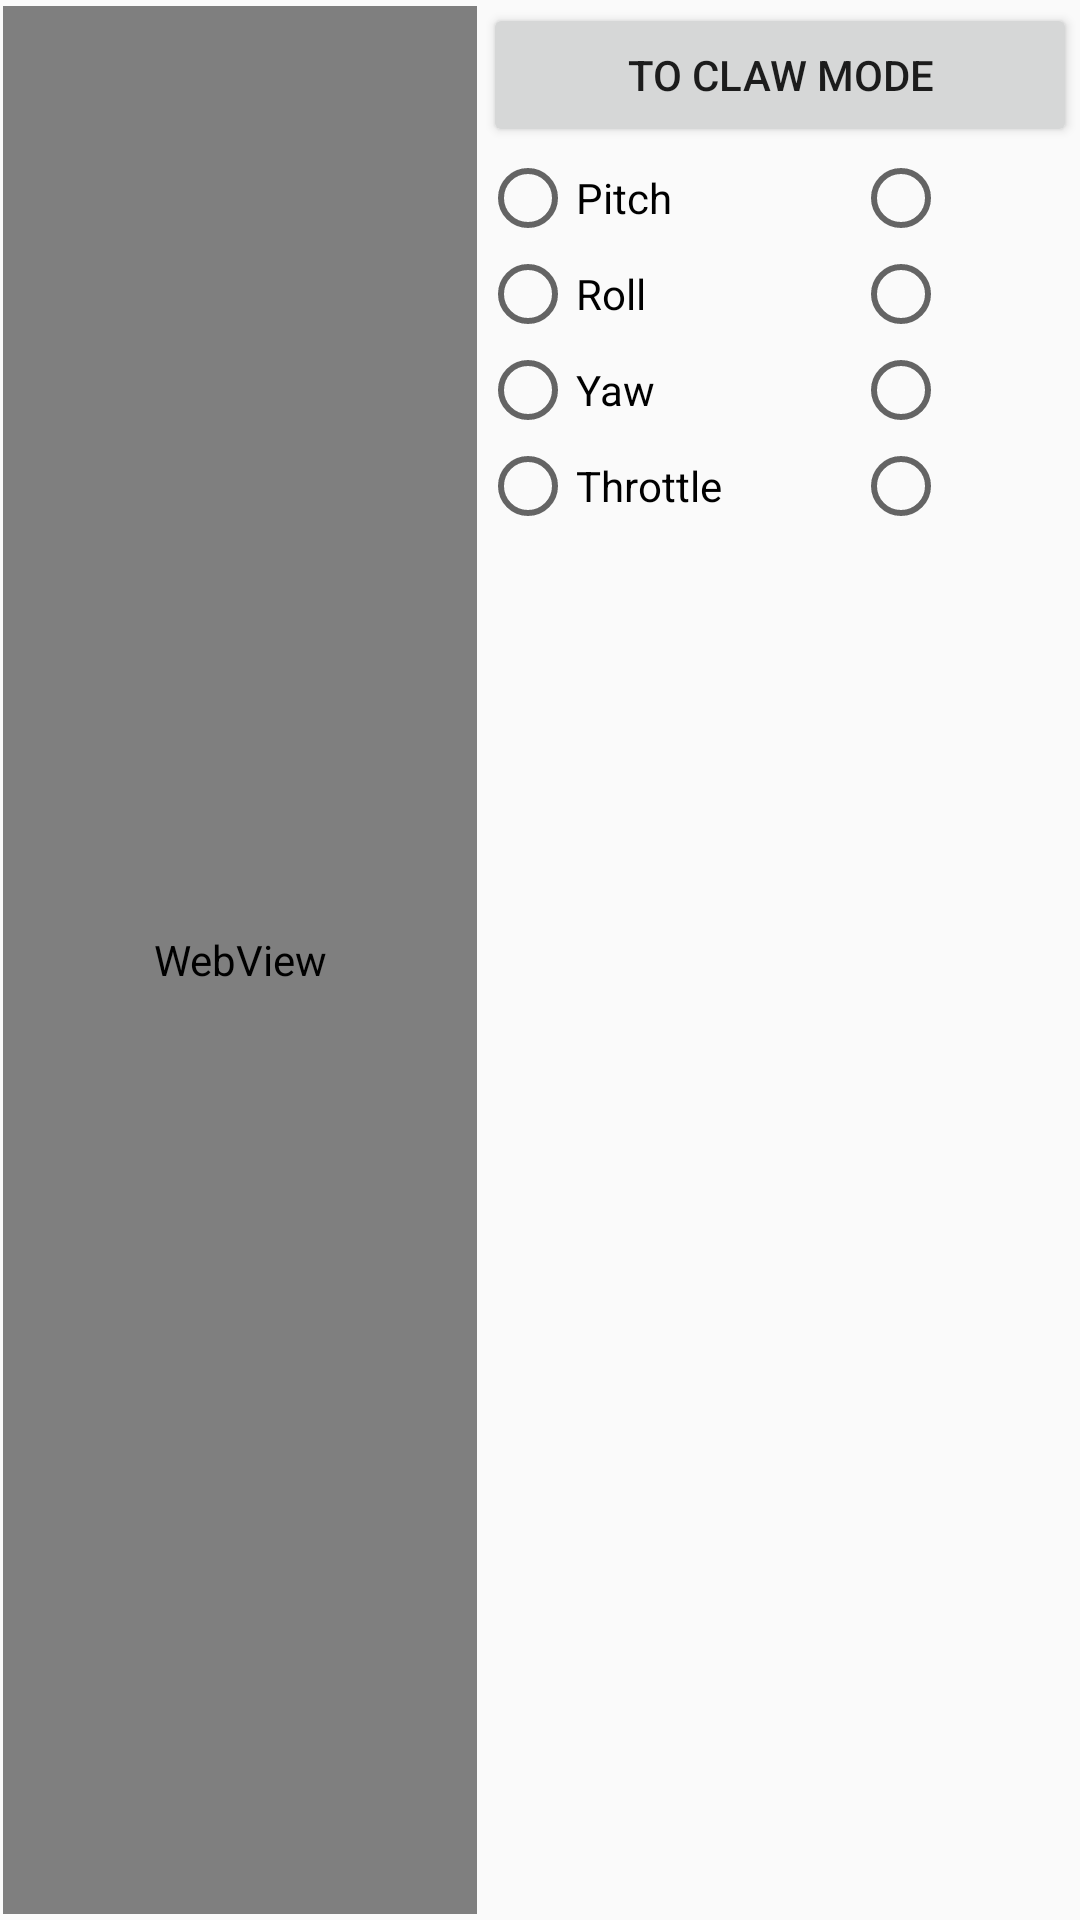

Produce the Android XML layout that renders to this screen, including the resource entries it uses.
<!-- AndroidManifest.xml: activity theme AppTheme -->
<!-- res/layout/activity_flight.xml -->
<?xml version="1.0" encoding="utf-8"?>
<LinearLayout xmlns:android="http://schemas.android.com/apk/res/android"
    xmlns:app="http://schemas.android.com/apk/res-auto"
    xmlns:tools="http://schemas.android.com/tools"
    android:layout_width="match_parent"
    android:layout_height="match_parent"
    android:orientation="horizontal"
    tools:context="com.example.tony.clawcopteruicontroller.FlightActivity" android:baselineAligned="false">

    <WebView
        android:id="@+id/surroundCam"
        android:layout_width="800dp"
        android:layout_height="match_parent"
        android:layout_marginBottom="2dp"
        android:layout_marginLeft="1dp"
        android:layout_marginRight="1dp"
        android:layout_marginTop="2dp"
        android:layout_weight="1" />

    <TableLayout
        android:id="@+id/controlColumn"
        android:layout_width="200dp"
        android:layout_height="match_parent"
        android:orientation="vertical">

        <Button
            android:id="@+id/ModeSwitch"
            android:layout_width="match_parent"
            android:layout_height="wrap_content"
            android:layout_margin="1dp"
            android:minWidth="250dp"
            android:padding="1dp"
            android:text="To Claw Mode" />

        <TableRow>

            <RadioButton
                android:id="@+id/PitchHigh"
                android:layout_width="match_parent"
                android:layout_height="wrap_content"
                android:layout_weight="1"
                android:text="Pitch" />

            <RadioButton
                android:id="@+id/PitchLow"
                android:layout_width="match_parent"
                android:layout_height="wrap_content"
                android:layout_weight="1" />
        </TableRow>

        <TableRow>

            <RadioButton
                android:id="@+id/RollHigh"
                android:layout_width="match_parent"
                android:layout_height="wrap_content"
                android:layout_weight="1"
                android:text="Roll" />

            <RadioButton
                android:id="@+id/RollLow"
                android:layout_width="match_parent"
                android:layout_height="wrap_content"
                android:layout_weight="1" />
        </TableRow>

        <TableRow>

            <RadioButton
                android:id="@+id/YawHigh"
                android:layout_width="match_parent"
                android:layout_height="wrap_content"
                android:layout_weight="1"
                android:text="Yaw" />

            <RadioButton
                android:id="@+id/YawLow"
                android:layout_width="match_parent"
                android:layout_height="wrap_content"
                android:layout_weight="1" />
        </TableRow>

        <TableRow>

            <RadioButton
                android:id="@+id/ThrottleHigh"
                android:layout_width="match_parent"
                android:layout_height="wrap_content"
                android:layout_weight="1"
                android:text="Throttle" />

            <RadioButton
                android:id="@+id/ThrottleLow"
                android:layout_width="match_parent"
                android:layout_height="wrap_content"
                android:layout_weight="1" />
        </TableRow>

        <View
            android:id="@+id/Throttle"
            android:layout_width="match_parent"
            android:layout_height="match_parent">

        </View>

    </TableLayout>
</LinearLayout>
<!-- resources referenced by this layout -->
<resources>
  <style name="AppTheme" parent="Theme.AppCompat.Light.DarkActionBar">
          
          <item name="colorPrimary">@color/colorPrimary</item>
          <item name="colorPrimaryDark">@color/colorPrimaryDark</item>
          <item name="colorAccent">@color/colorAccent</item>
  
          
          <item name="android:windowNoTitle">true</item>
          <item name="android:windowActionBar">false</item>
          <item name="android:windowFullscreen">true</item>
          <item name="android:windowContentOverlay">@null</item>
  
      </style>
  <!-- not gathered from this repository: default colours our renderer supplied (Android Studio template values) -->
  <color name="colorPrimary">#FF6200EE</color>
  <color name="colorPrimaryDark">#FF3700B3</color>
  <color name="colorAccent">#FF03DAC5</color>
</resources>
